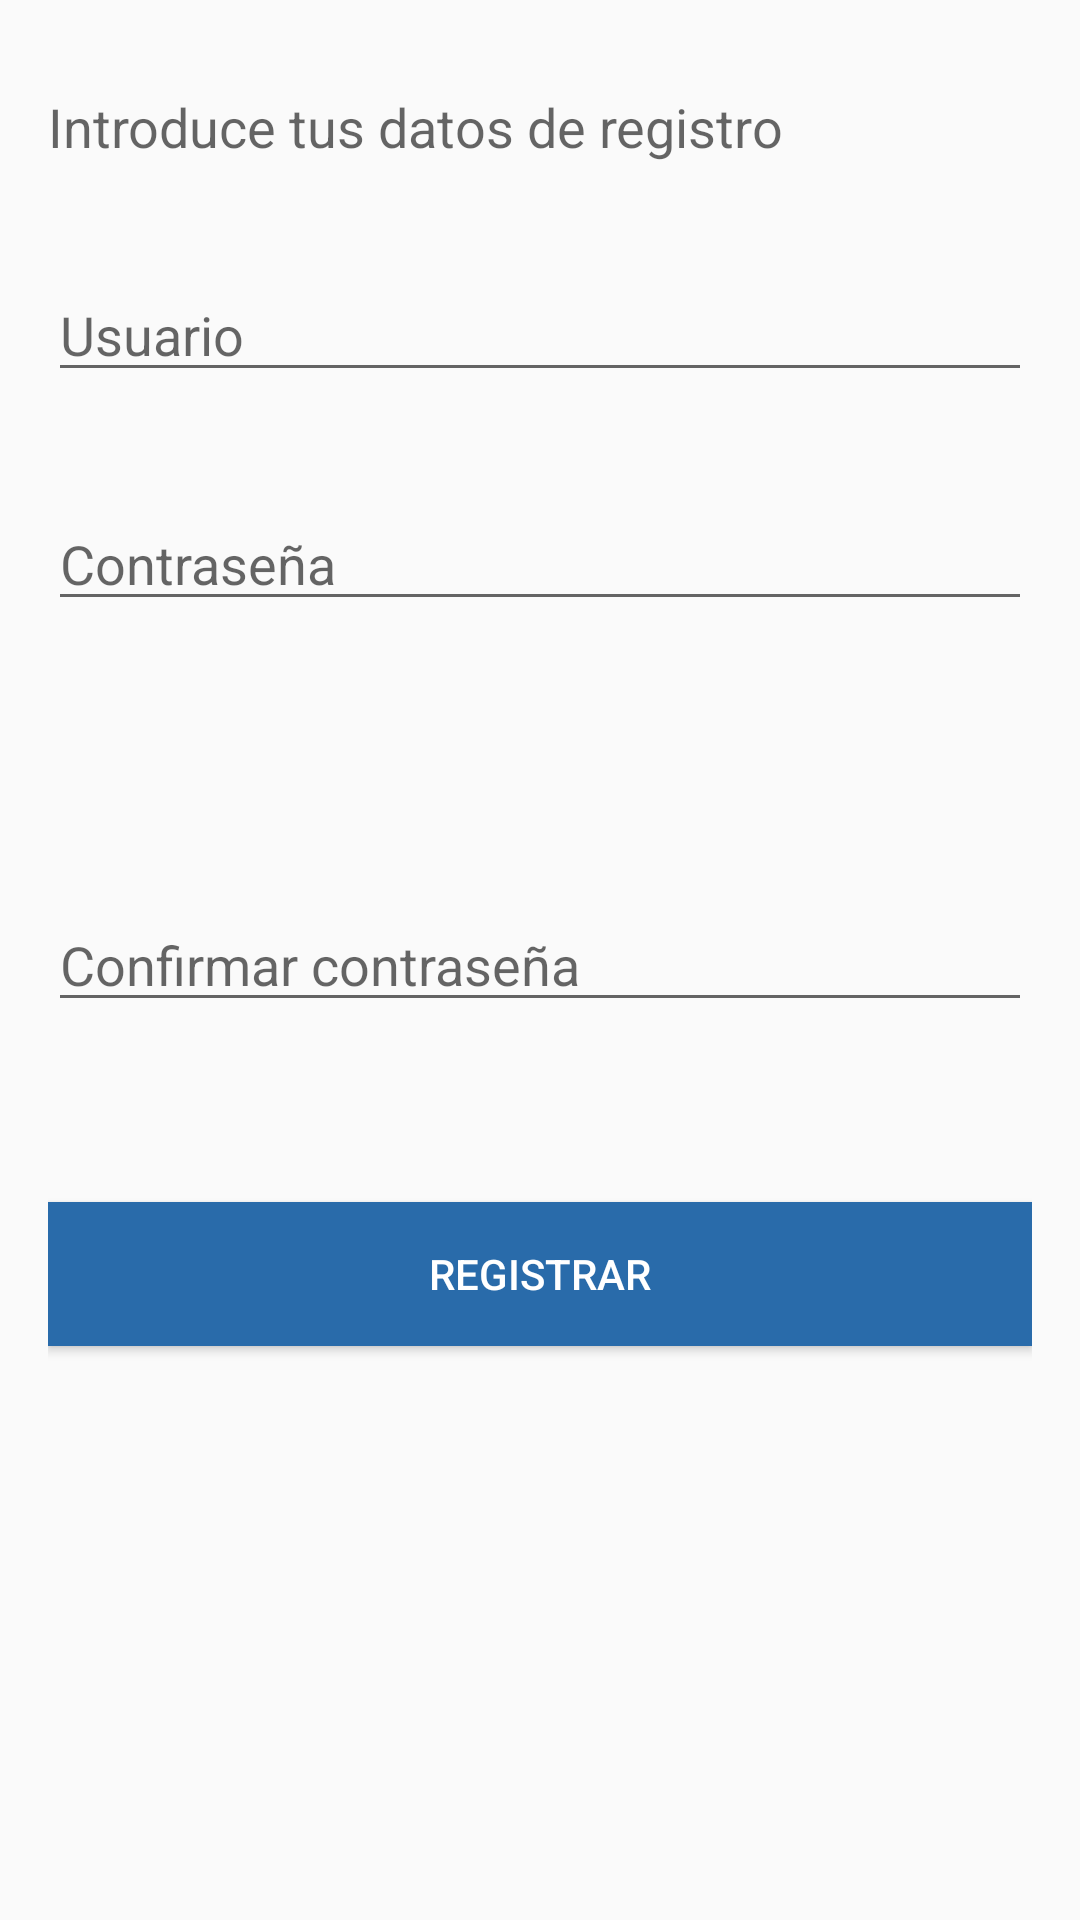

Write the Android layout XML for this screen, with the resource values it uses.
<!-- AndroidManifest.xml: application theme AppTheme -->
<!-- res/layout/activity_register.xml -->
<?xml version="1.0" encoding="utf-8"?>
<android.support.design.widget.CoordinatorLayout xmlns:android="http://schemas.android.com/apk/res/android"
    android:id="@+id/activity_register"
    android:layout_width="match_parent"
    android:layout_height="match_parent"
    android:fitsSystemWindows="true"
    android:elevation="0dp"
    android:soundEffectsEnabled="false">

    <include layout="@layout/content_register" />

</android.support.design.widget.CoordinatorLayout>
<!-- res/layout/content_register.xml (included above) -->
<?xml version="1.0" encoding="utf-8"?>
<RelativeLayout xmlns:android="http://schemas.android.com/apk/res/android"
    xmlns:app="http://schemas.android.com/apk/res-auto"
    xmlns:tools="http://schemas.android.com/tools"
    android:layout_width="match_parent"
    android:layout_height="match_parent"
    android:paddingBottom="@dimen/activity_vertical_margin"
    android:paddingLeft="@dimen/activity_horizontal_margin"
    android:paddingRight="@dimen/activity_horizontal_margin"
    android:paddingTop="30dp"
    tools:showIn="@layout/activity_register"
    app:elevation="0dp">
    <TextView
        android:layout_width="match_parent"
        android:layout_height="wrap_content"
        android:textAppearance="?android:attr/textAppearanceMedium"
        android:text="Introduce tus datos de registro"
        android:id="@+id/textViewMsg"
        android:layout_centerHorizontal="true" />

    <EditText
        android:layout_width="wrap_content"
        android:layout_height="wrap_content"
        android:inputType="textPersonName"
        android:ems="10"
        android:id="@+id/editTextRegId"
        android:layout_marginTop="35dp"
        android:layout_gravity="right|top"
        android:layout_below="@+id/textViewMsg"
        android:layout_alignParentStart="true"
        android:layout_alignEnd="@+id/textViewMsg"
        android:hint="Usuario"/>
    <ImageView
        android:layout_width="wrap_content"
        android:layout_height="wrap_content"
        android:id="@+id/imageNotChecked0"
        android:background="@drawable/not_checked"
        android:visibility="visible"
        android:adjustViewBounds="false"
        android:translationZ="2dp"
        android:layout_alignTop="@+id/editTextRegId"
        android:layout_alignParentEnd="true" />

    <ImageView
        android:layout_width="wrap_content"
        android:layout_height="wrap_content"
        android:id="@+id/imageChecked0"
        android:background="@drawable/checked"
        android:visibility="invisible"
        android:translationZ="2dp"
        android:layout_alignTop="@+id/editTextRegId"
        android:layout_alignEnd="@+id/editTextRegId" />

    <EditText
        android:layout_width="wrap_content"
        android:layout_height="wrap_content"
        android:inputType="textPassword"
        android:ems="10"
        android:id="@+id/editTextRegPass1"
        android:layout_marginTop="35dp"
        android:layout_gravity="right|center|top"
        android:layout_below="@+id/editTextRegId"
        android:layout_alignParentStart="true"
        android:layout_alignEnd="@+id/editTextRegId"
        android:hint="Contraseña"
        android:translationZ="1dp" />
    <ImageView
        android:layout_width="wrap_content"
        android:layout_height="wrap_content"
        android:id="@+id/imageNotChecked"
        android:background="@drawable/not_checked"
        android:visibility="visible"
        android:adjustViewBounds="false"
        android:translationZ="2dp"
        android:layout_alignTop="@+id/editTextRegPass1"
        android:layout_alignStart="@+id/imageChecked" />

    <ImageView
        android:layout_width="wrap_content"
        android:layout_height="wrap_content"
        android:id="@+id/imageChecked"
        android:background="@drawable/checked"
        android:visibility="invisible"
        android:translationZ="2dp"
        android:layout_alignTop="@+id/editTextRegPass1"
        android:layout_alignStart="@+id/imageNotChecked2" />

    <EditText
        android:layout_width="wrap_content"
        android:layout_height="wrap_content"
        android:inputType="textPassword"
        android:ems="10"
        android:id="@+id/editTextRegPass2"
        android:layout_gravity="right|top"
        android:layout_centerVertical="true"
        android:layout_marginTop="35dp"
        android:layout_alignParentStart="true"
        android:layout_alignEnd="@+id/editTextRegPass1"
        android:hint="Confirmar contraseña"
        android:translationZ="1dp" />
    <ImageView
        android:layout_width="wrap_content"
        android:layout_height="wrap_content"
        android:id="@+id/imageNotChecked2"
        android:background="@drawable/not_checked"
        android:visibility="visible"
        android:translationZ="2dp"
        android:layout_alignTop="@+id/editTextRegPass2"
        android:layout_alignParentEnd="true" />

    <ImageView
        android:layout_width="wrap_content"
        android:layout_height="wrap_content"
        android:id="@+id/imageChecked2"
        android:background="@drawable/checked"
        android:visibility="invisible"
        android:translationZ="2dp"
        android:layout_alignTop="@+id/editTextRegPass2"
        android:layout_alignEnd="@+id/editTextRegPass2" />

    <Button
        android:layout_width="match_parent"
        android:layout_height="wrap_content"
        android:text="Registrar"
        android:id="@+id/button_register"
        android:layout_marginTop="60dp"
        android:layout_below="@+id/editTextRegPass2"
        android:layout_alignParentEnd="true"
        android:background="@color/colorAccent"
        android:textColor="@color/cardview_light_background" />

</RelativeLayout>
<!-- resources referenced by this layout -->
<resources>
  <color name="colorAccent">#296baa</color>
  <dimen name="activity_horizontal_margin">16dp</dimen>
  <dimen name="activity_vertical_margin">16dp</dimen>
  <style name="AppTheme" parent="Theme.AppCompat.Light.DarkActionBar">
          
          <item name="colorPrimary">@color/colorPrimary</item>
          <item name="colorPrimaryDark">@color/colorPrimaryDark</item>
          <item name="colorAccent">@color/colorAccent</item>
      </style>
  <color name="colorPrimary">#FFB039</color>
  <color name="colorPrimaryDark">#FF9900</color>
</resources>
